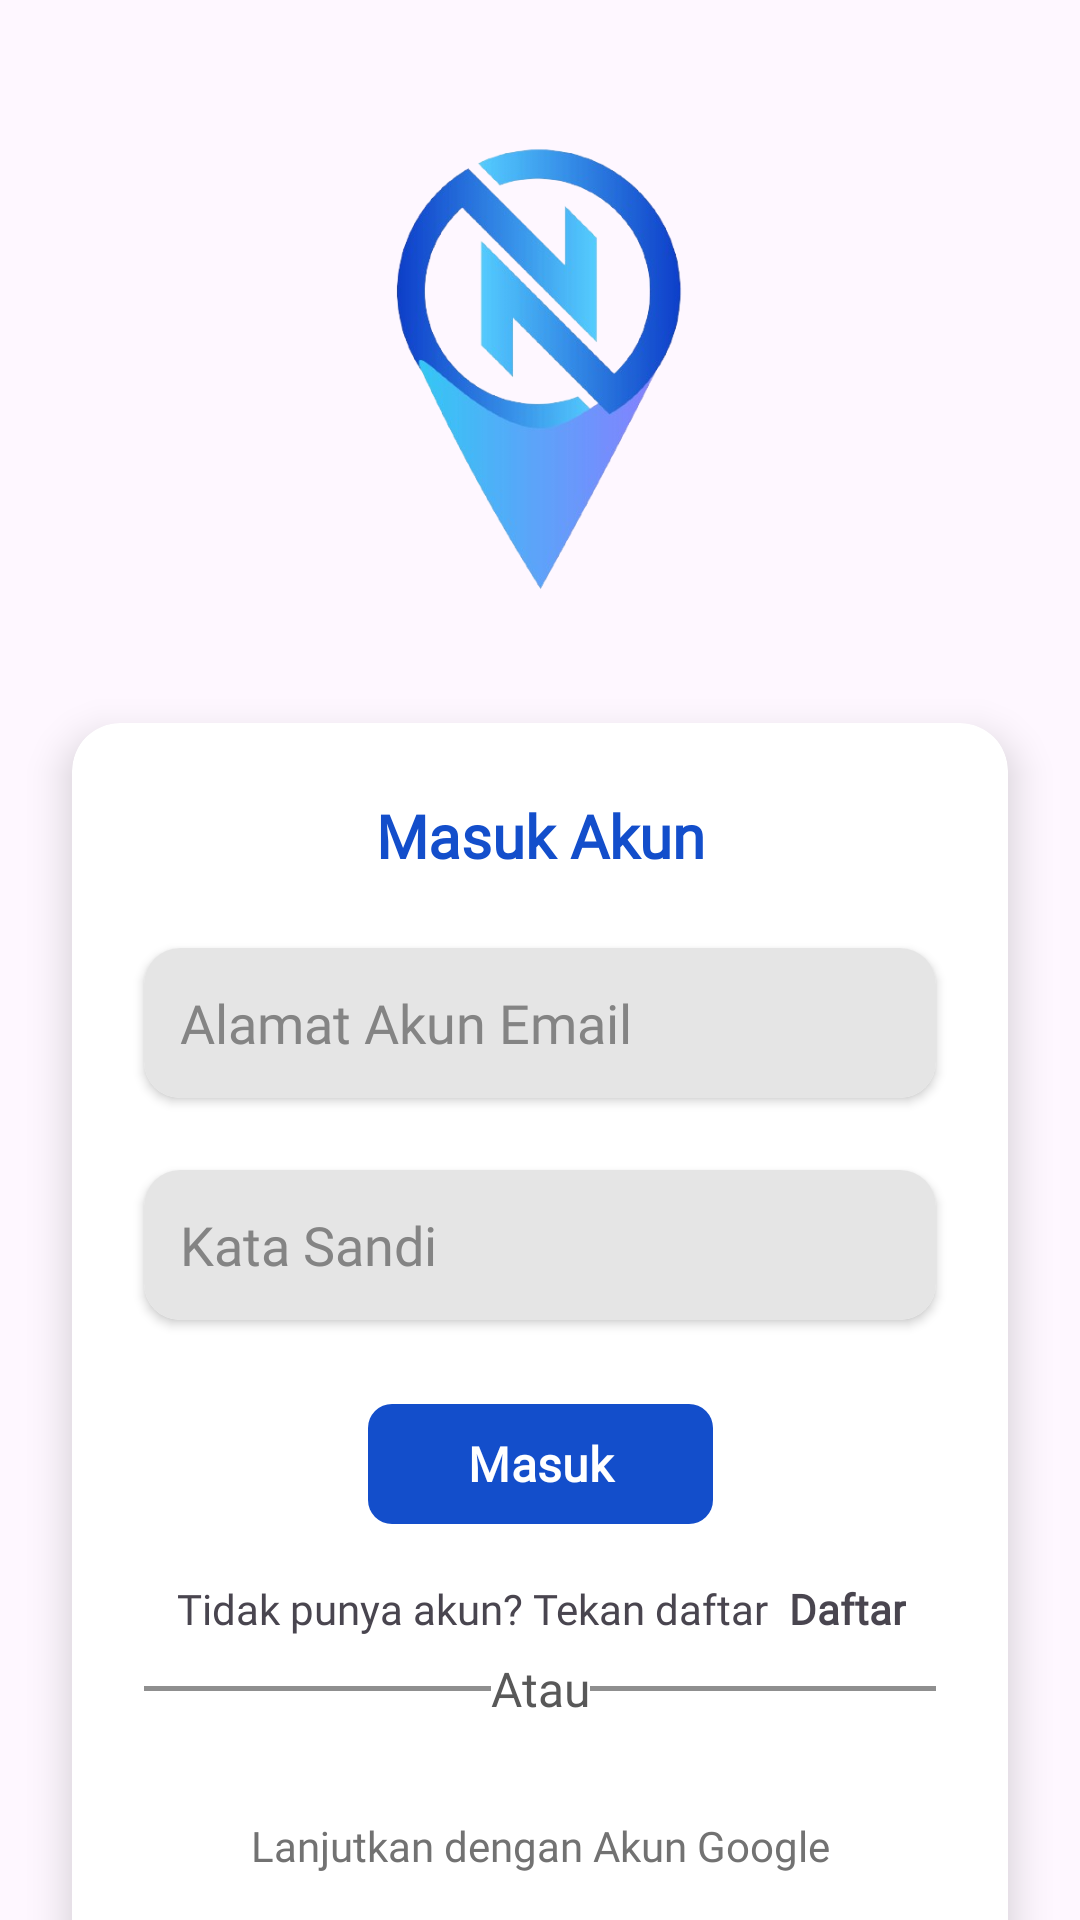

The Android layout XML behind this screen, and the referenced resources:
<!-- AndroidManifest.xml: application theme Theme.NODApplication -->
<!-- res/layout/activity_login.xml -->
<?xml version="1.0" encoding="utf-8"?>
<androidx.constraintlayout.widget.ConstraintLayout xmlns:android="http://schemas.android.com/apk/res/android"
    xmlns:app="http://schemas.android.com/apk/res-auto"
    xmlns:tools="http://schemas.android.com/tools"
    android:id="@+id/main"
    android:layout_width="match_parent"
    android:layout_height="match_parent"
    tools:context=".view.auth.LoginActivity">

    <com.google.android.material.progressindicator.LinearProgressIndicator
        android:id="@+id/progressIndicator"
        android:layout_width="wrap_content"
        android:layout_height="wrap_content"
        android:indeterminate="true"
        android:visibility="gone"
        app:layout_constraintEnd_toEndOf="parent"
        app:layout_constraintStart_toStartOf="parent"
        app:layout_constraintTop_toTopOf="parent" />

    <ImageView
        android:id="@+id/iv_logo"
        android:layout_width="150dp"
        android:layout_height="150dp"
        android:layout_marginTop="48dp"
        android:contentDescription="@string/content_description_logo"
        android:src="@drawable/logo_nod"
        app:layout_constraintEnd_toEndOf="parent"
        app:layout_constraintStart_toStartOf="parent"
        app:layout_constraintTop_toTopOf="parent" />

    <TextView
        android:id="@+id/tv_title"
        android:layout_width="wrap_content"
        android:layout_height="wrap_content"
        android:layout_marginTop="8dp"
        android:fontFamily="@font/luckiestguy_regular"
        android:textAllCaps="true"
        android:textColor="@color/primary"
        android:textSize="20sp"
        app:layout_constraintEnd_toEndOf="parent"
        app:layout_constraintStart_toStartOf="parent"
        app:layout_constraintTop_toBottomOf="@+id/iv_logo"
        tools:text="@string/title_splash" />

    <androidx.cardview.widget.CardView
        android:layout_width="match_parent"
        android:layout_height="wrap_content"
        app:cardElevation="8dp"
        android:layout_marginStart="24dp"
        android:layout_marginTop="8dp"
        android:layout_marginEnd="24dp"
        app:cardCornerRadius="16dp"
        app:layout_constraintEnd_toEndOf="parent"
        app:layout_constraintStart_toStartOf="parent"
        app:layout_constraintTop_toBottomOf="@id/tv_title">

        <androidx.constraintlayout.widget.ConstraintLayout
            android:layout_width="match_parent"
            android:layout_height="wrap_content">

            <TextView
                android:id="@+id/title_register"
                android:layout_width="wrap_content"
                android:layout_height="wrap_content"
                android:layout_marginTop="24dp"
                android:fontFamily="@font/poppins_regular"
                android:text="@string/title_login"
                android:textColor="@color/primary"
                android:textSize="20sp"
                android:textStyle="bold"
                app:layout_constraintEnd_toEndOf="parent"
                app:layout_constraintStart_toStartOf="parent"
                app:layout_constraintTop_toTopOf="parent" />

            <androidx.cardview.widget.CardView
                android:id="@+id/cv_email"
                android:layout_width="match_parent"
                android:layout_height="wrap_content"
                android:layout_marginStart="24dp"
                android:layout_marginTop="24dp"
                android:layout_marginEnd="24dp"
                app:cardCornerRadius="12dp"
                app:layout_constraintEnd_toEndOf="parent"
                app:layout_constraintStart_toStartOf="parent"
                app:layout_constraintTop_toBottomOf="@id/title_register">

                <EditText
                    android:id="@+id/et_email"
                    android:layout_width="match_parent"
                    android:layout_height="wrap_content"
                    android:autofillHints="emailAddress"
                    android:background="#E5E5E5"
                    android:fontFamily="@font/poppins_regular"
                    android:hint="@string/hint_email"
                    android:inputType="textEmailAddress"
                    android:minHeight="50dp"
                    android:paddingStart="12dp"
                    android:paddingEnd="12dp"
                    android:textColorHint="#848484"
                    tools:ignore="TextContrastCheck" />

            </androidx.cardview.widget.CardView>

            <androidx.cardview.widget.CardView
                android:id="@+id/cv_password"
                android:layout_width="match_parent"
                android:layout_height="wrap_content"
                android:layout_marginStart="24dp"
                android:layout_marginTop="24dp"
                android:layout_marginEnd="24dp"
                app:cardCornerRadius="12dp"
                app:layout_constraintEnd_toEndOf="parent"
                app:layout_constraintStart_toStartOf="parent"
                app:layout_constraintTop_toBottomOf="@id/cv_email">

                <EditText
                    android:id="@+id/et_password"
                    android:layout_width="match_parent"
                    android:layout_height="wrap_content"
                    android:autofillHints="password"
                    android:background="#E5E5E5"
                    android:fontFamily="@font/poppins_regular"
                    android:hint="@string/hint_password"
                    android:inputType="textPassword"
                    android:minHeight="50dp"
                    android:paddingStart="12dp"
                    android:paddingEnd="12dp"
                    android:textColorHint="#848484"
                    tools:ignore="TextContrastCheck" />

            </androidx.cardview.widget.CardView>

            <com.google.android.material.button.MaterialButton
                android:id="@+id/btn_login"
                android:layout_width="115dp"
                android:layout_height="wrap_content"
                android:layout_marginTop="24dp"
                android:fontFamily="@font/poppins_bold"
                android:text="@string/masuk"
                android:textSize="16sp"
                android:textStyle="bold"
                app:cornerRadius="8dp"
                app:layout_constraintEnd_toEndOf="parent"
                app:layout_constraintStart_toStartOf="parent"
                app:layout_constraintTop_toBottomOf="@id/cv_password" />

            <TextView
                android:id="@+id/textView"
                android:layout_width="wrap_content"
                android:layout_height="wrap_content"
                android:layout_marginStart="35dp"
                android:layout_marginTop="12dp"
                android:layout_marginBottom="4dp"
                android:fontFamily="@font/poppins_regular"
                android:text="@string/title_move_login"
                app:layout_constraintBottom_toTopOf="@+id/tv_atau"
                app:layout_constraintStart_toStartOf="parent"
                app:layout_constraintTop_toBottomOf="@id/btn_login" />

            <TextView
                android:id="@+id/tv_move"
                android:layout_width="wrap_content"
                android:layout_height="wrap_content"
                android:layout_marginStart="8dp"
                android:layout_marginTop="12dp"
                android:layout_marginEnd="35dp"
                android:layout_marginBottom="4dp"
                android:fontFamily="@font/poppins_bold"
                android:text="@string/daftar"
                android:textStyle="bold"
                app:layout_constraintBottom_toTopOf="@+id/tv_atau"
                app:layout_constraintEnd_toEndOf="parent"
                app:layout_constraintStart_toEndOf="@+id/textView"
                app:layout_constraintTop_toBottomOf="@id/btn_login" />

            <View
                android:id="@+id/line"
                android:layout_width="match_parent"
                android:layout_height="1.5dp"
                android:layout_marginStart="24dp"
                android:layout_marginEnd="24dp"
                android:background="#8F8F8F"
                app:layout_constraintBottom_toBottomOf="@+id/tv_atau"
                app:layout_constraintEnd_toStartOf="@+id/tv_atau"
                app:layout_constraintStart_toStartOf="parent"
                app:layout_constraintTop_toTopOf="@+id/tv_atau" />


            <TextView
                android:id="@+id/tv_atau"
                android:layout_width="wrap_content"
                android:layout_height="wrap_content"
                android:layout_marginTop="40dp"
                android:fontFamily="@font/poppins_regular"
                android:text="@string/atau"
                android:background="@color/white"
                android:textColor="#585858"
                android:textSize="16sp"
                app:layout_constraintEnd_toEndOf="parent"
                app:layout_constraintStart_toStartOf="parent"
                app:layout_constraintTop_toBottomOf="@id/btn_login" />


            <TextView
                android:id="@+id/tv_google_title"
                android:layout_width="wrap_content"
                android:layout_height="match_parent"
                android:layout_marginTop="32dp"
                android:fontFamily="@font/poppins_regular"
                android:text="@string/goggle_title"
                android:textColor="#727272"
                app:layout_constraintEnd_toEndOf="parent"
                app:layout_constraintStart_toStartOf="parent"
                app:layout_constraintTop_toBottomOf="@id/tv_atau" />

            <ImageView
                android:id="@+id/iv_google"
                android:layout_width="50dp"
                android:layout_height="50dp"
                android:layout_marginTop="24dp"
                android:layout_marginBottom="48dp"
                android:contentDescription="@string/content_description_google"
                android:src="@drawable/logo_google"
                app:layout_constraintBottom_toBottomOf="parent"
                app:layout_constraintEnd_toEndOf="parent"
                app:layout_constraintStart_toStartOf="parent"
                app:layout_constraintTop_toBottomOf="@id/tv_google_title" />

        </androidx.constraintlayout.widget.ConstraintLayout>

    </androidx.cardview.widget.CardView>

</androidx.constraintlayout.widget.ConstraintLayout>
<!-- resources referenced by this layout -->
<resources>
  <color name="primary">#134ECB</color>
  <color name="white">#FFFFFFFF</color>
  <!-- drawable logo_google: png bitmap (drawable, 1653 bytes) -->
  <!-- drawable logo_nod: png bitmap (drawable, 107469 bytes) -->
  <string name="atau">Atau</string>
  <string name="content_description_google">Google Logo</string>
  <string name="content_description_logo">Logo App</string>
  <string name="daftar">Daftar</string>
  <string name="goggle_title">Lanjutkan dengan Akun Google</string>
  <string name="hint_email">Alamat Akun Email</string>
  <string name="hint_password">Kata Sandi</string>
  <string name="masuk">Masuk</string>
  <string name="title_login">Masuk Akun</string>
  <string name="title_move_login">Tidak punya akun? Tekan daftar</string>
  <string name="title_splash">near of destination</string>
  <style name="Theme.NODApplication" parent="Base.Theme.NODApplication" />
  <style name="Base.Theme.NODApplication" parent="Theme.Material3.DayNight">
          
          <item name="colorPrimary">#134ECB</item>
      </style>
</resources>
